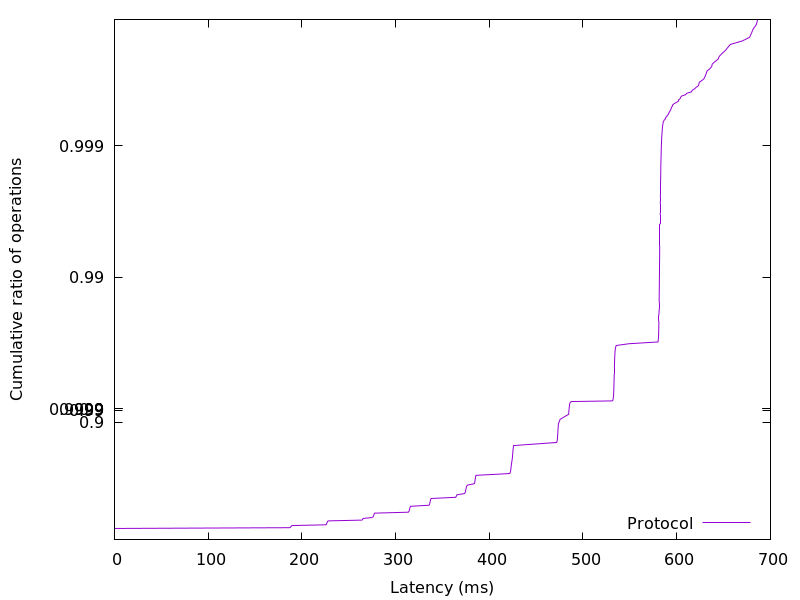

Data behind this chart, as committed beside it:
0.008704, 0.01
0.009472, 0.02
0.0105, 0.03
0.01562, 0.04
0.02458, 0.05
0.0256, 0.06
0.02611, 0.07
0.02637, 0.08
0.02662, 0.09
0.02688, 0.1
0.02714, 0.11
0.02739, 0.12
0.02765, 0.13
0.0279, 0.14
0.02816, 0.15
0.02867, 0.16
0.02893, 0.17
0.0297, 0.18
0.03251, 0.19
187.1, 0.2
188, 0.21
188.6, 0.22
189.4, 0.23
225.8, 0.24
226.2, 0.25
226.6, 0.26
226.9, 0.27
227.3, 0.28
228, 0.29
264.2, 0.3
264.8, 0.31
265.4, 0.32
274.6, 0.33
276.1, 0.34
276.5, 0.35
276.8, 0.36
277.1, 0.37
277.5, 0.38
313.6, 0.39
314.3, 0.4
314.6, 0.41
314.9, 0.42
315.1, 0.43
315.4, 0.44
316, 0.45
335.7, 0.46
336.2, 0.47
336.5, 0.48
336.8, 0.49
337, 0.5
337.3, 0.51
338, 0.52
364.2, 0.53
364.9, 0.54
365.4, 0.55
373.6, 0.56
374.3, 0.57
374.7, 0.58
375, 0.59
375.2, 0.6
375.6, 0.61
... 298 more rows
